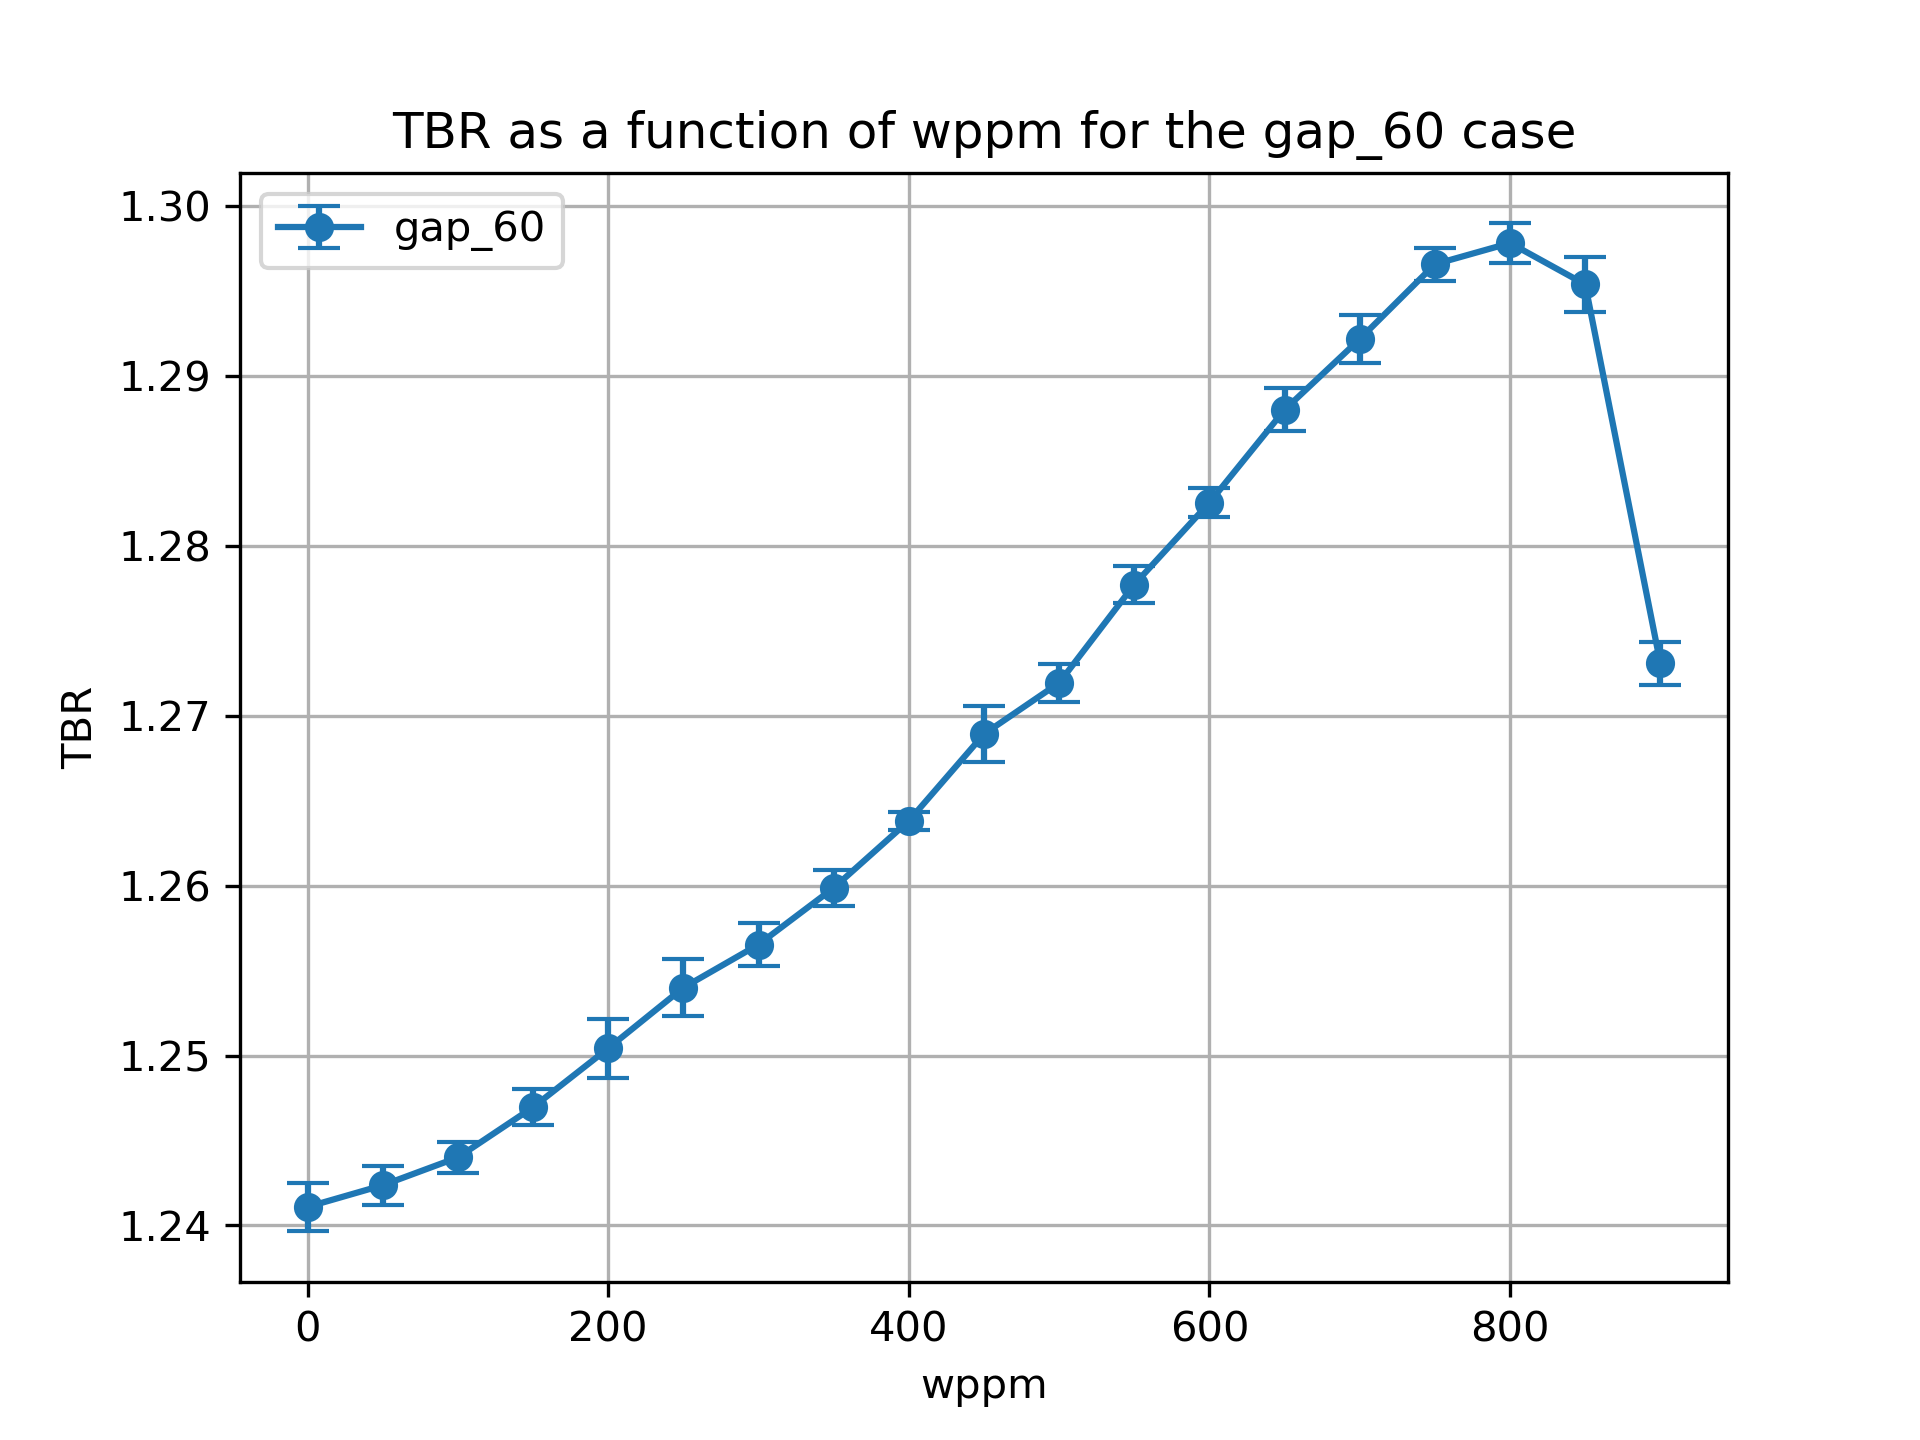

The data file committed next to this chart (first rows):
cell, nuclide, score, mean, std. dev., wppm
6, Li6, (n,Xt), 0.09067, 0.0001771, 0.0
6, Li7, (n,Xt), 0.01892, 2.672307118799586e-05, 0.0
10, Li6, (n,Xt), 1.045, 0.001407, 0.0
10, Li7, (n,Xt), 0.06823, 9.271467921852172e-05, 0.0
13, Li6, (n,Xt), 0.01743, 0.0001675, 0.0
13, Li7, (n,Xt), 0.0003687, 8.552710075162928e-06, 0.0
20, Li6, (n,Xt), 0.09048, 0.0002238, 50.0
20, Li7, (n,Xt), 0.01872, 2.5281250779927648e-05, 50.0
23, Li6, (n,Xt), 1.048, 0.001109, 50.0
23, Li7, (n,Xt), 0.06711, 9.517372298021924e-05, 50.0
26, Li6, (n,Xt), 0.01765, 0.0001512, 50.0
26, Li7, (n,Xt), 0.0003608, 7.639381340672226e-06, 50.0
39, Li7, (n,Xt), 0.0003443, 7.041085358895731e-06, 100.0
39, Li6, (n,Xt), 0.01778, 0.000115, 100.0
36, Li7, (n,Xt), 0.06603, 0.0001107, 100.0
33, Li6, (n,Xt), 0.09038, 0.0002225, 100.0
33, Li7, (n,Xt), 0.0185, 2.6285599506334305e-05, 100.0
36, Li6, (n,Xt), 1.051, 0.0008901, 100.0
46, Li6, (n,Xt), 0.08981, 0.0001767, 150.0
46, Li7, (n,Xt), 0.01828, 2.8602079190017785e-05, 150.0
49, Li6, (n,Xt), 1.056, 0.001027, 150.0
49, Li7, (n,Xt), 0.06479, 0.0001146, 150.0
52, Li6, (n,Xt), 0.01811, 0.0001561, 150.0
52, Li7, (n,Xt), 0.0003312, 6.52967987408487e-06, 150.0
65, Li7, (n,Xt), 0.0003179, 8.926438469653915e-06, 200.0
62, Li7, (n,Xt), 0.0634, 0.0001025, 200.0
65, Li6, (n,Xt), 0.01829, 0.0001587, 200.0
59, Li7, (n,Xt), 0.01803, 2.5072406942497206e-05, 200.0
62, Li6, (n,Xt), 1.061, 0.001709, 200.0
59, Li6, (n,Xt), 0.08976, 0.0001445, 200.0
72, Li6, (n,Xt), 0.08991, 0.0001871, 250.0
72, Li7, (n,Xt), 0.01775, 2.4131146692276165e-05, 250.0
75, Li6, (n,Xt), 1.066, 0.001649, 250.0
75, Li7, (n,Xt), 0.06193, 0.000125, 250.0
78, Li6, (n,Xt), 0.01857, 0.0001925, 250.0
78, Li7, (n,Xt), 0.0003107, 9.248003643030366e-06, 250.0
91, Li6, (n,Xt), 0.01924, 0.0002179, 300.0
88, Li7, (n,Xt), 0.06033, 0.0001141, 300.0
91, Li7, (n,Xt), 0.0002873, 1.1471522976012784e-05, 300.0
85, Li7, (n,Xt), 0.01743, 2.0631779558488877e-05, 300.0
85, Li6, (n,Xt), 0.08924, 0.0001899, 300.0
88, Li6, (n,Xt), 1.07, 0.001212, 300.0
104, Li6, (n,Xt), 0.0193, 0.0001488, 350.0
101, Li7, (n,Xt), 0.05859, 0.000123, 350.0
104, Li7, (n,Xt), 0.0002719, 1.0075008514021091e-05, 350.0
98, Li7, (n,Xt), 0.01709, 2.0338199067405664e-05, 350.0
98, Li6, (n,Xt), 0.08907, 0.0001291, 350.0
101, Li6, (n,Xt), 1.076, 0.001021, 350.0
111, Li6, (n,Xt), 0.08861, 0.0001607, 400.0
111, Li7, (n,Xt), 0.0167, 1.679174356818422e-05, 400.0
114, Li6, (n,Xt), 1.082, 0.0004715, 400.0
114, Li7, (n,Xt), 0.05663, 0.0001184, 400.0
117, Li6, (n,Xt), 0.01935, 0.0001816, 400.0
117, Li7, (n,Xt), 0.0002539, 8.12786550143383e-06, 400.0
130, Li6, (n,Xt), 0.02004, 0.0001797, 450.0
130, Li7, (n,Xt), 0.0002374, 8.04484124894775e-06, 450.0
127, Li7, (n,Xt), 0.05448, 0.000126, 450.0
127, Li6, (n,Xt), 1.09, 0.001617, 450.0
124, Li7, (n,Xt), 0.01628, 1.6474137667298258e-05, 450.0
124, Li6, (n,Xt), 0.08802, 0.0002113, 450.0
... 54 more rows
